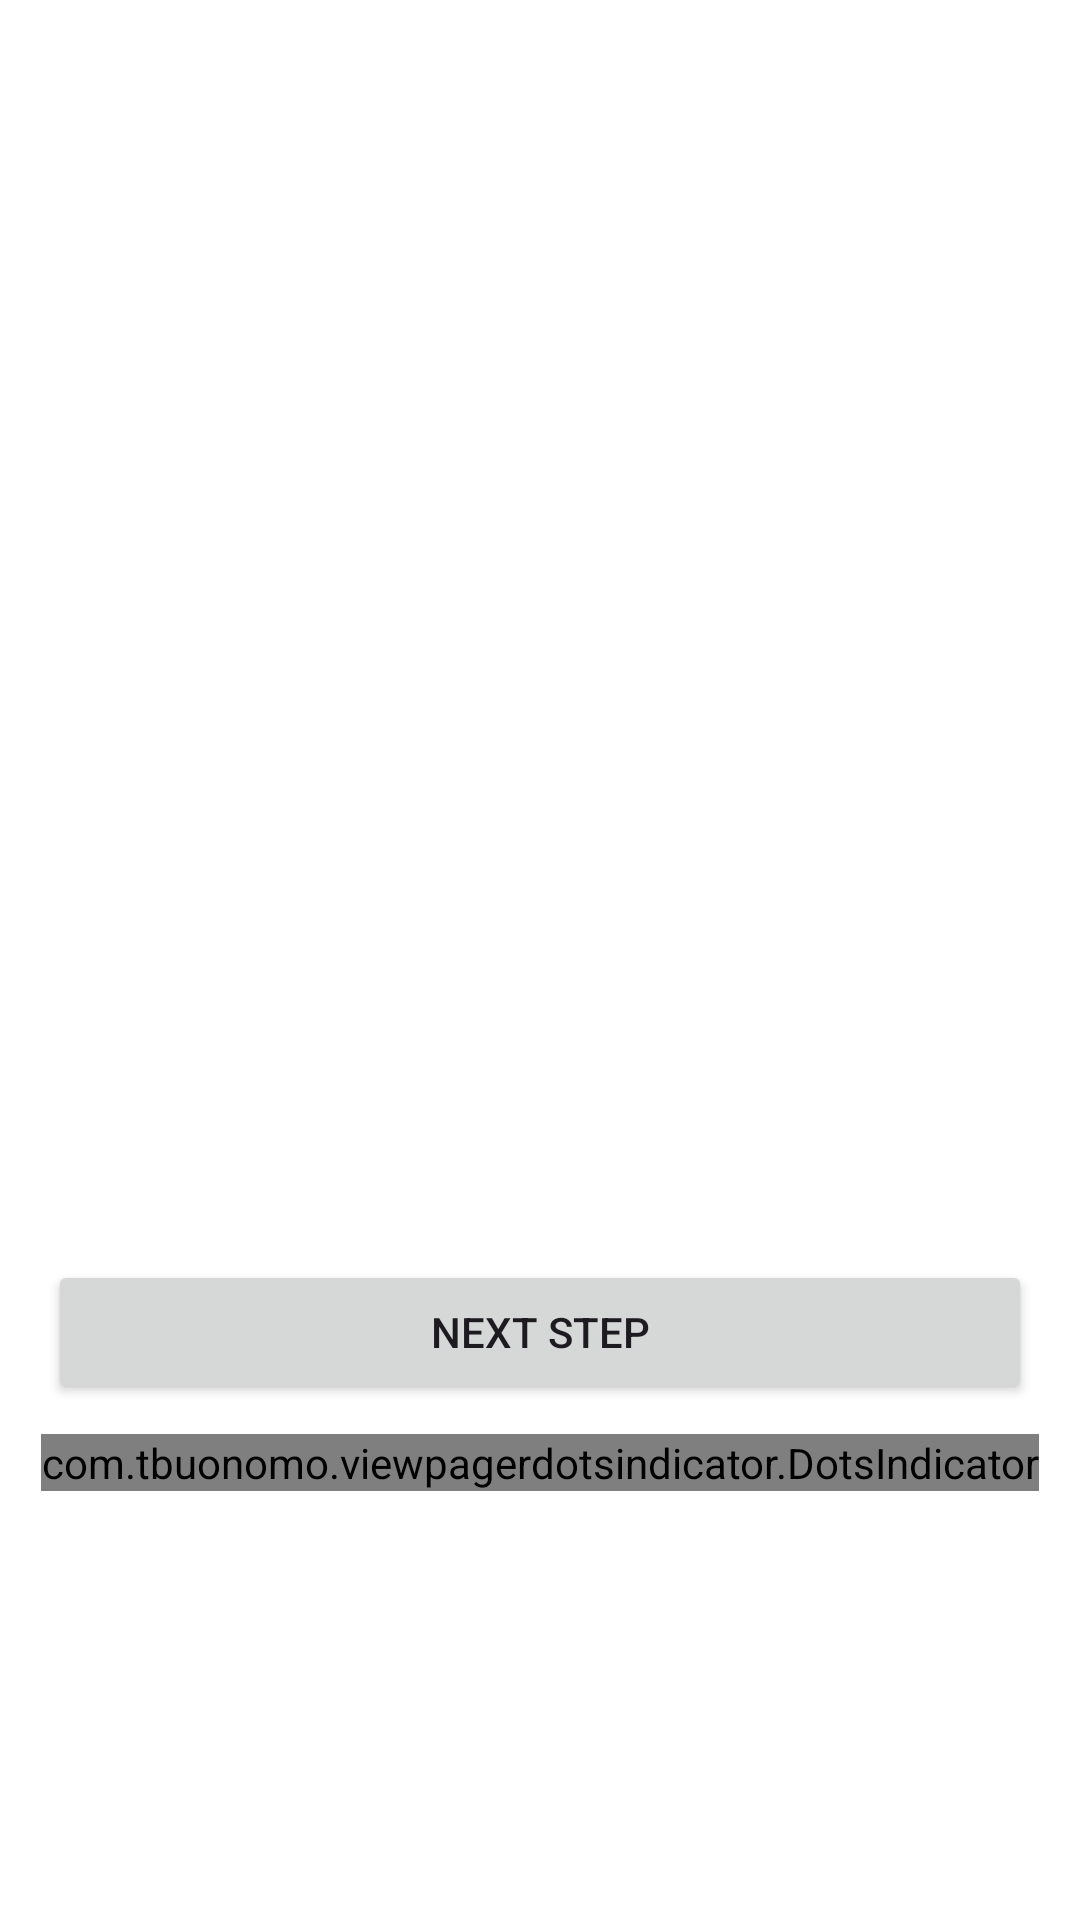

Layout XML and referenced resources for this Android screen:
<!-- AndroidManifest.xml: application theme Theme.SliderVideoViewPager2 -->
<!-- res/layout/activity_connection_step.xml -->
<?xml version="1.0" encoding="utf-8"?>
<androidx.constraintlayout.widget.ConstraintLayout xmlns:android="http://schemas.android.com/apk/res/android"
    xmlns:app="http://schemas.android.com/apk/res-auto"
    xmlns:tools="http://schemas.android.com/tools"
    android:id="@+id/main"
    android:layout_width="match_parent"
    android:layout_height="match_parent"
    android:background="@color/white"
    tools:context=".views.ConnectionStepActivity">

    <androidx.viewpager2.widget.ViewPager2
        android:id="@+id/sliderVideo"
        android:layout_width="0dp"
        android:layout_height="400dp"
        app:layout_constraintEnd_toEndOf="parent"
        app:layout_constraintStart_toStartOf="parent"
        app:layout_constraintTop_toTopOf="parent" />

    <Button
        android:id="@+id/buttonNextStep"
        android:layout_width="match_parent"
        android:layout_height="wrap_content"
        android:layout_marginHorizontal="16dp"
        android:layout_marginTop="20dp"
        android:text="@string/txt_next_step"
        app:layout_constraintBottom_toBottomOf="parent"
        app:layout_constraintEnd_toEndOf="parent"
        app:layout_constraintStart_toStartOf="parent"
        app:layout_constraintTop_toBottomOf="@+id/sliderVideo"
        app:layout_constraintVertical_bias="0.0"
        tools:ignore="VisualLintButtonSize" />

    <com.tbuonomo.viewpagerdotsindicator.DotsIndicator
        android:id="@+id/dots_indicator"
        android:layout_width="wrap_content"
        android:layout_height="wrap_content"
        android:layout_marginTop="10dp"
        app:dotsColor="@android:color/darker_gray"
        app:dotsCornerRadius="8dp"
        app:dotsSize="8dp"
        app:dotsSpacing="4dp"
        app:dotsWidthFactor="1"
        app:layout_constraintEnd_toEndOf="parent"
        app:layout_constraintStart_toStartOf="parent"
        app:layout_constraintTop_toBottomOf="@+id/buttonNextStep"
        app:progressMode="false"
        app:selectedDotColor="?attr/colorPrimary" />

</androidx.constraintlayout.widget.ConstraintLayout>
<!-- resources referenced by this layout -->
<resources>
  <string name="txt_next_step">Next Step</string>
  <style name="Theme.SliderVideoViewPager2" parent="Base.Theme.SliderVideoViewPager2" />
  <style name="Base.Theme.SliderVideoViewPager2" parent="Theme.Material3.DayNight.NoActionBar">
          
          
      </style>
  <!-- not gathered from this repository: default colours our renderer supplied (Android Studio template values) -->
  <color name="white">#FFFFFFFF</color>
</resources>
